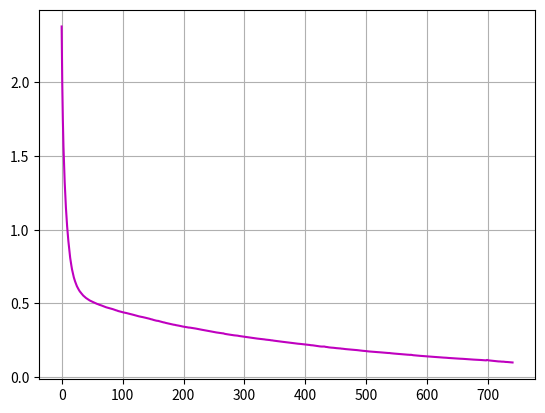

Python code for this plot:
# بسم الله الرحمن الرحيم

from matplotlib import pyplot as plt
import sympy as sym
import numpy as np
import time


def sigmoid(z):
    return 1 / (1 + sym.exp(-z))


class Sample:
    w1, w2, b = sym.symbols('w1, w2, b')
    tot_error = 0

    def __init__(self, f1, f2, target):
        self.f1 = f1
        self.f2 = f2
        self.target = target

    def pred(self):
        return sigmoid(Sample.w1 * self.f1 + Sample.w2 * self.f2 + Sample.b)

    def error(self):
        error = (self.pred() - self.target) ** 2
        Sample.tot_error += error
        return error

    def deriv(self, var):
        return Sample.tot_error.diff(var)


data = [[3, 1.5, 1], [3.5, 0.5, 1], [4, 1.5, 1], [5.5, 1, 1], [1, 1, 0], [2, 1, 0], [2, 0.5, 0], [3, 1, 0]]
plottt = []
tp = time.perf_counter()


def evolution(data):
    for sample in data:
        s = Sample(*sample)
        s.error()
    tot_error = sym.lambdify(('w1', 'w2', 'b'), s.tot_error)
    dw1 = sym.lambdify(('w1', 'w2', 'b'), s.deriv('w1'))
    dw2 = sym.lambdify(('w1', 'w2', 'b'), s.deriv('w2'))
    db = sym.lambdify(('w1', 'w2', 'b'), s.deriv('wb'))

    w1 = np.random.randn()
    w2 = np.random.randn()
    b = np.random.randn()
    i = 0.001
    f = 5
    n = 500
    while True:
        if dw1(w1, w2, b) < 0:
            w1 += np.random.uniform(i, f, n)
        else:
            w1 -= np.random.uniform(i, f, n)
        losses = tuple(tot_error(w1, w2, b))
        w1 = tuple(w1)[losses.index(min(losses))]

        if dw2(w1, w2, b) < 0:
            w2 += np.random.uniform(i, f, n)
        else:
            w2 -= np.random.uniform(i, f, n)
        losses = tuple(tot_error(w1, w2, b))
        w2 = tuple(w2)[losses.index(min(losses))]

        if db(w1, w2, b) < 0:
            b += np.random.uniform(i, f, n)
        else:
            b -= np.random.uniform(i, f, n)
        losses = tuple(tot_error(w1, w2, b))
        b = tuple(b)[losses.index(min(losses))]

        e = tot_error(w1, w2, b)
        plottt.append(e)
        if e < 0.1:
            return w1, w2, b


w1, w2, b = evolution(data)
plt.plot(plottt, c='m')
plt.grid()

x_p1 = [3, 1.25]  # This point is barely in the "red" zone, it's very close to the decision boundary (~1)
y_p1 = (w1 * x_p1[0] + w2 * x_p1[1] + b)
print(f"Our prediction for red says = {sigmoid(y_p1)}")

x_p2 = [3, 0.75]  # This point is barely in the "blue" zone, it's very close to the decision boundary (~0)
y_p2 = (w1 * x_p2[0] + w2 * x_p2[1] + b)
print(f"Our prediction for blue says = {sigmoid(y_p2)} \n")
print(f'Time = {time.perf_counter()-tp}')
plt.show()
